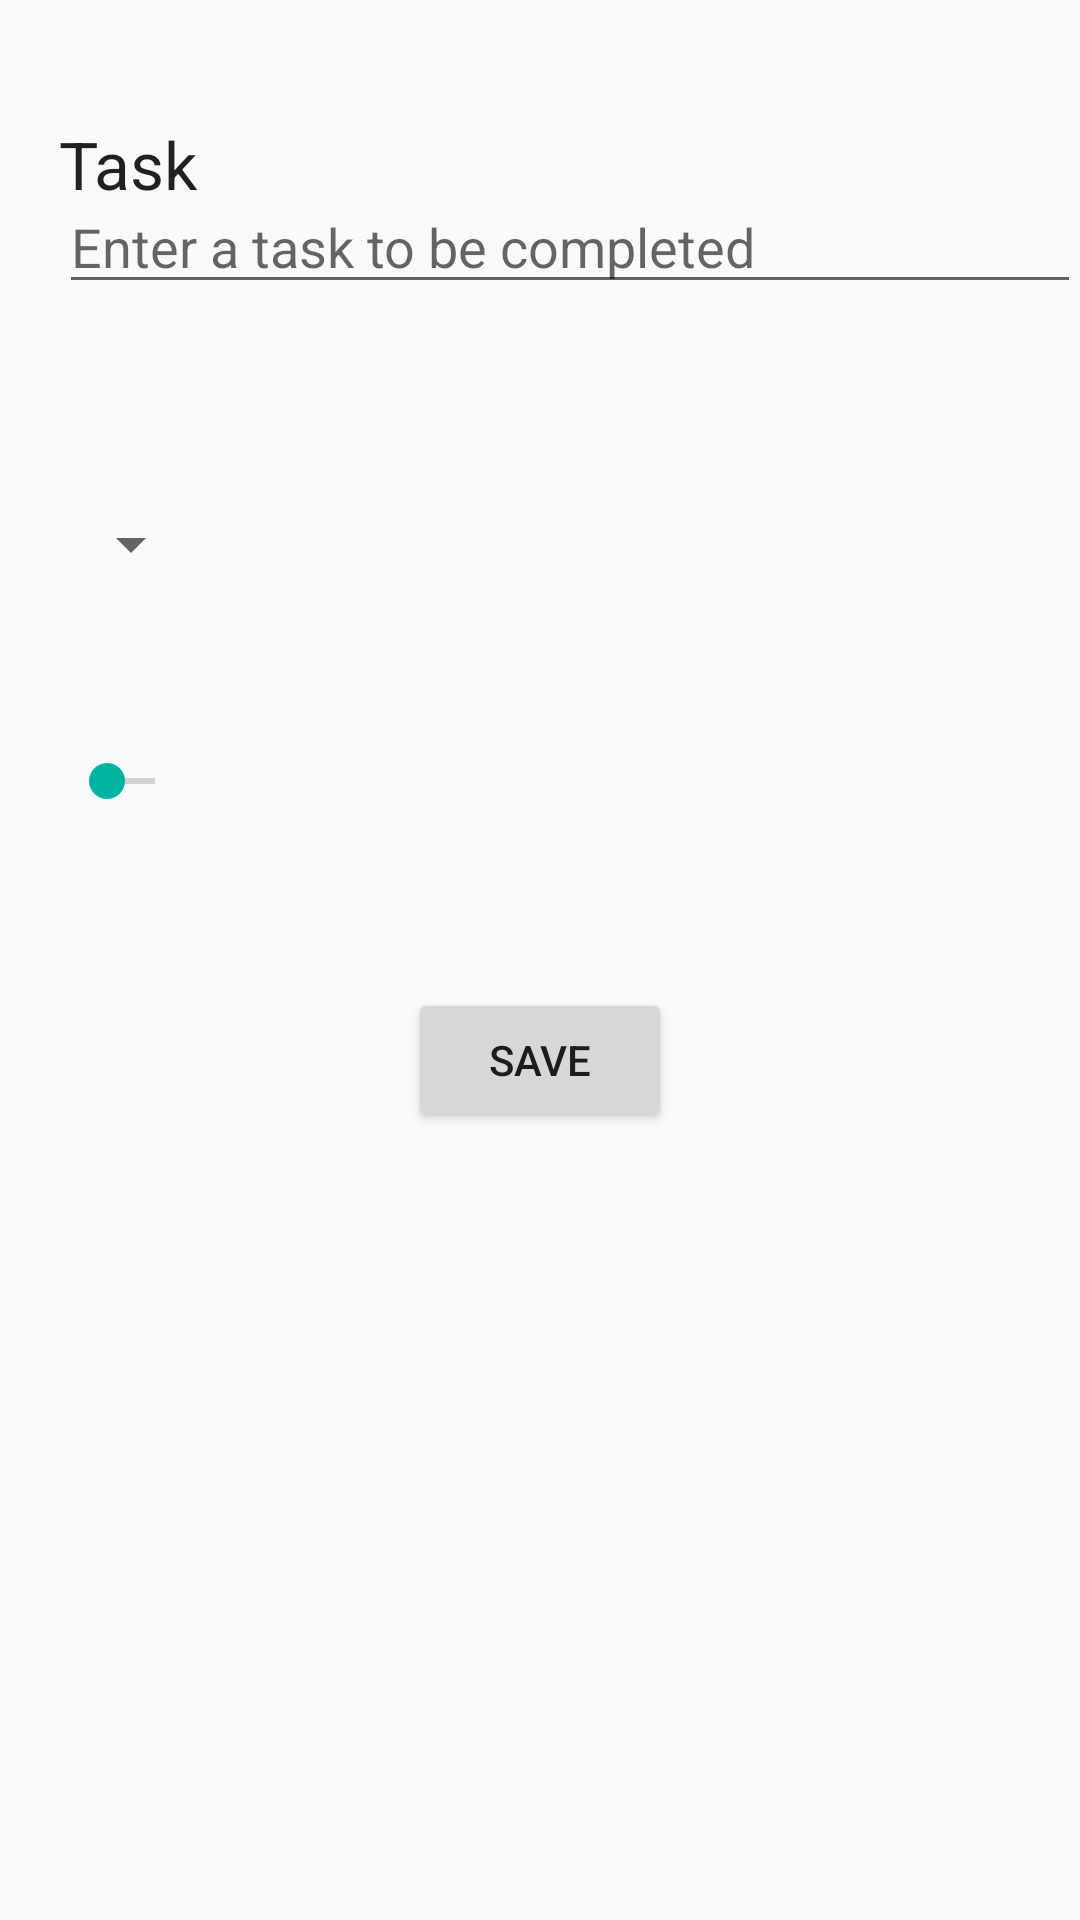

Android layout source for this screen:
<!-- AndroidManifest.xml: application theme AppTheme -->
<!-- res/layout/activity_input_task.xml -->
<?xml version="1.0" encoding="utf-8"?>
<RelativeLayout xmlns:android="http://schemas.android.com/apk/res/android"
    xmlns:tools="http://schemas.android.com/tools"
    android:layout_width="match_parent"
    android:layout_height="match_parent"
    android:paddingBottom="@dimen/activity_vertical_margin"
    android:paddingLeft="@dimen/activity_horizontal_margin"
    android:paddingRight="@dimen/activity_horizontal_margin"
    android:paddingTop="@dimen/activity_vertical_margin"
    tools:context="com.catchapp.nikitagamolsky.capstone_project_catch.InputTaskActivity">

    <EditText
        android:layout_width="match_parent"
        android:layout_height="wrap_content"
        android:id="@+id/inputTask"
        android:hint="@string/task_hint"
        android:inputType="text"
        android:layout_marginTop="60dp"
        android:layout_alignParentTop="true"
        android:layout_alignParentLeft="true"
        android:layout_alignParentStart="true"
        android:layout_marginLeft="20dp"
        android:layout_marginStart="20dp"/>

    <TextView
        android:layout_width="wrap_content"
        android:layout_height="wrap_content"
        android:textAppearance="?android:attr/textAppearanceLarge"
        android:text="@string/task"
        android:id="@+id/task_title"
        android:layout_alignStart="@+id/inputTask"
        android:layout_alignLeft="@+id/inputTask"
        android:layout_marginTop="40dp"
        android:textIsSelectable="true" />

    <Spinner
        android:layout_width="wrap_content"
        android:layout_height="wrap_content"
        android:id="@+id/categorySelect"
        android:layout_below="@+id/inputTask"
        android:layout_alignLeft="@+id/inputTask"
        android:layout_alignStart="@+id/inputTask"
        android:layout_marginTop="68dp" />

    <SeekBar
        android:layout_width="match_parent"
        android:layout_height="wrap_content"
        android:id="@+id/seekBar"
        android:layout_below="@+id/categorySelect"
        android:layout_alignLeft="@+id/categorySelect"
        android:layout_alignStart="@+id/categorySelect"
        android:layout_marginTop="58dp"
        android:layout_alignRight="@+id/categorySelect"
        android:layout_alignEnd="@+id/categorySelect" />

    <Button
        android:layout_width="wrap_content"
        android:layout_height="wrap_content"
        android:text="@string/save"
        android:id="@+id/saveButton"
        android:layout_below="@+id/seekBar"
        android:layout_centerHorizontal="true"
        android:layout_marginTop="60dp"
        android:onClick="saveTask"/>

</RelativeLayout>
<!-- resources referenced by this layout -->
<resources>
  <string name="save">Save</string>
  <string name="task">Task</string>
  <string name="task_hint">Enter a task to be completed</string>
  <style name="AppTheme" parent="Theme.AppCompat.Light.DarkActionBar">
          
          <item name="colorPrimary">@color/colorPrimary</item>
          <item name="colorPrimaryDark">@color/colorPrimaryDark</item>
          <item name="colorAccent">@color/colorAccent</item>
  
      </style>
  <color name="colorPrimary">#FF5000</color>
  <color name="colorPrimaryDark">#B23800</color>
  <color name="colorAccent">#00B2A0</color>
</resources>
